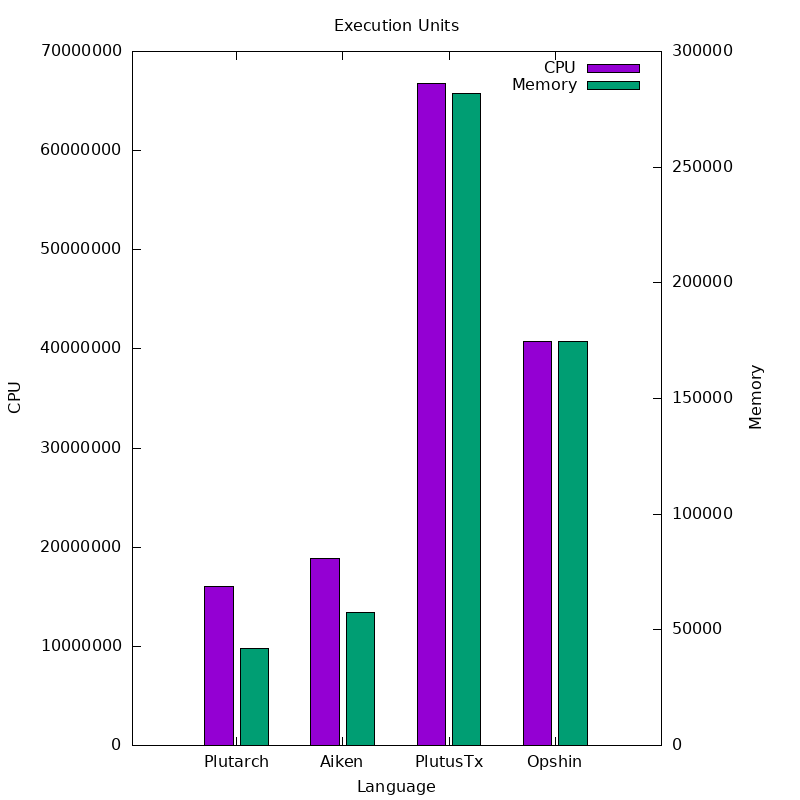

Values plotted in this chart, from the file beside it:
Language, CPU, Memory
Plutarch, 15992668, 41967
Aiken, 18828380, 57680
PlutusTx, 66772968, 281765
Opshin, 40795575, 174802
